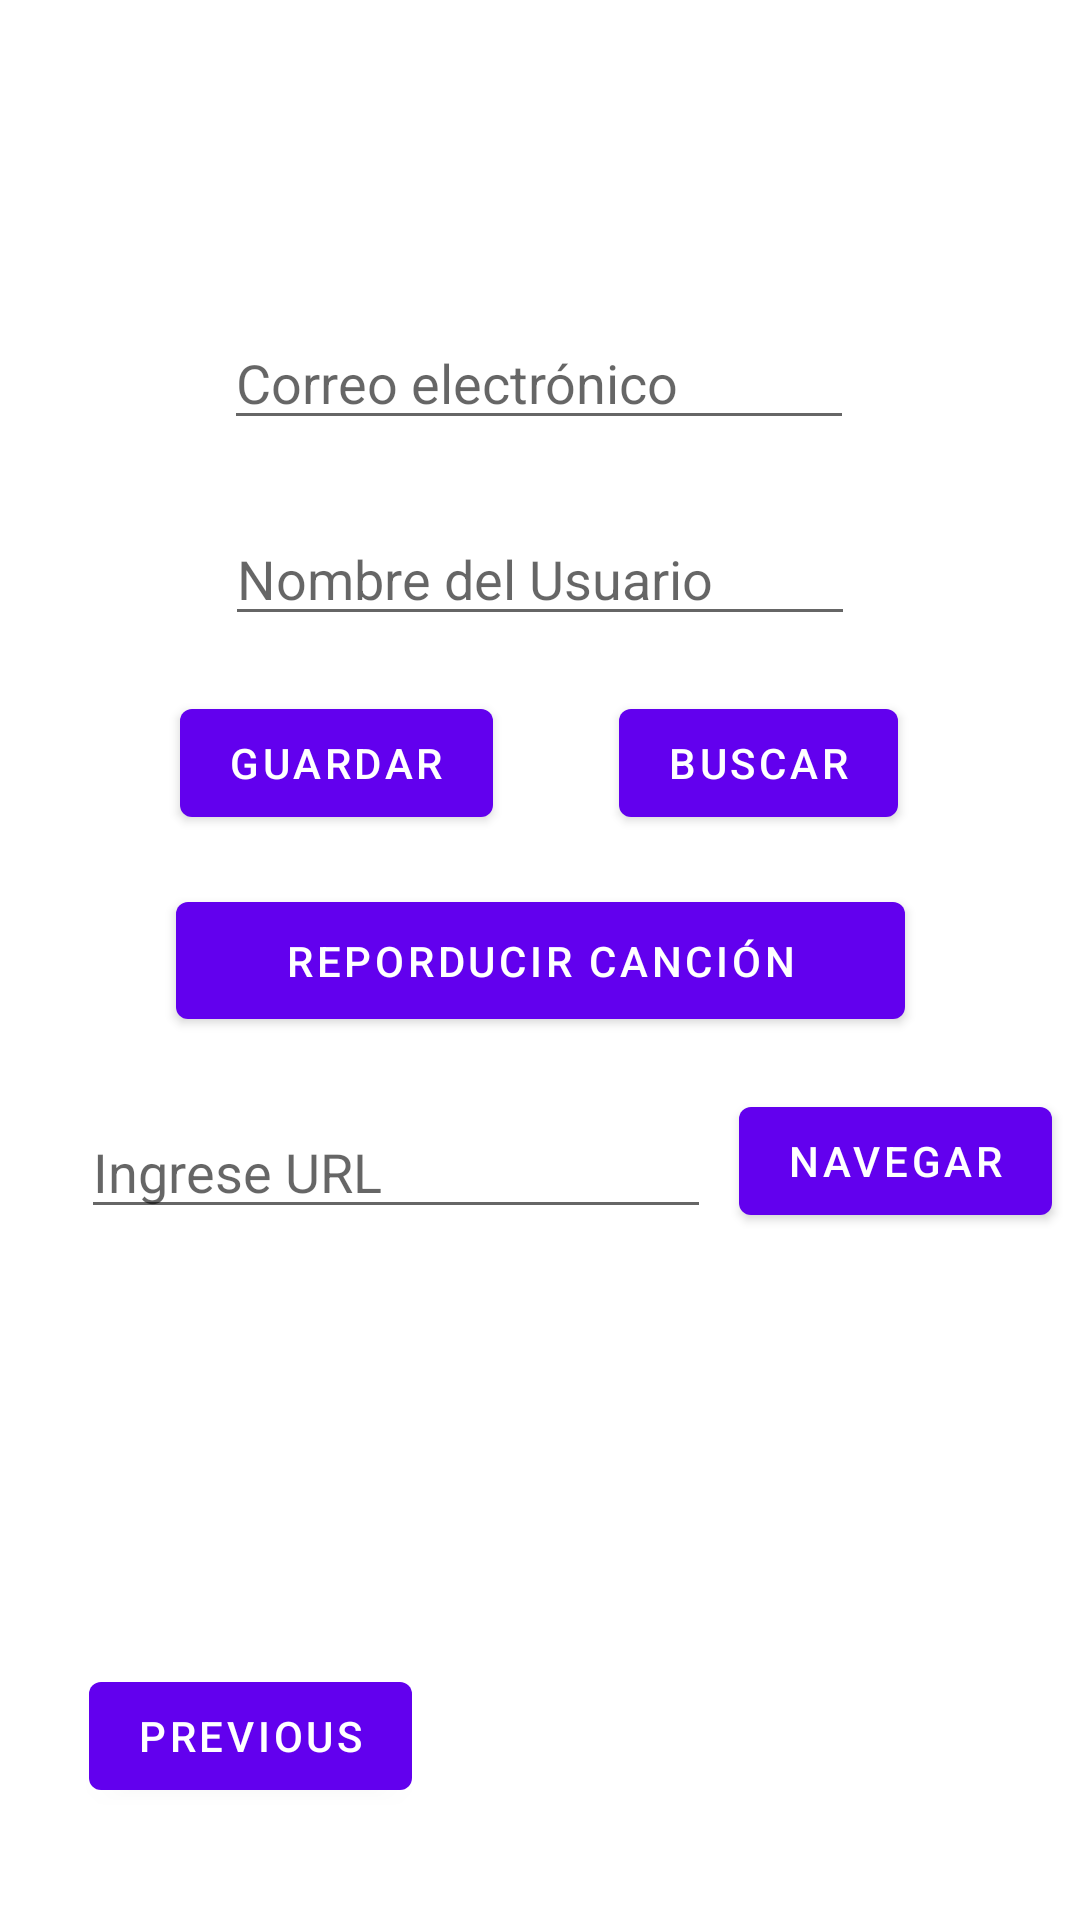

The Android layout XML behind this screen, and the referenced resources:
<!-- AndroidManifest.xml: application theme Theme.Prueba01DSM -->
<!-- res/layout/fragment_second.xml -->
<?xml version="1.0" encoding="utf-8"?>
<androidx.constraintlayout.widget.ConstraintLayout xmlns:android="http://schemas.android.com/apk/res/android"
    xmlns:app="http://schemas.android.com/apk/res-auto"
    xmlns:tools="http://schemas.android.com/tools"
    android:layout_width="match_parent"
    android:layout_height="match_parent"
    tools:context=".SecondFragment">


    <Button
        android:id="@+id/btn_navigate"
        android:layout_width="wrap_content"
        android:layout_height="wrap_content"
        android:text="Navegar"
        app:layout_constraintBottom_toBottomOf="parent"
        app:layout_constraintEnd_toEndOf="parent"
        app:layout_constraintStart_toEndOf="@+id/txt_search"
        app:layout_constraintTop_toTopOf="parent"
        app:layout_constraintVertical_bias="0.613" />

    <EditText
        android:id="@+id/txt_search"
        android:layout_width="wrap_content"
        android:layout_height="wrap_content"
        android:ems="10"
        android:hint="Ingrese URL"
        android:inputType="textPersonName"
        app:layout_constraintBottom_toBottomOf="parent"
        app:layout_constraintEnd_toEndOf="parent"
        app:layout_constraintHorizontal_bias="0.179"
        app:layout_constraintStart_toStartOf="parent"
        app:layout_constraintTop_toTopOf="parent"
        app:layout_constraintVertical_bias="0.615" />

    <Button
        android:id="@+id/button_second"
        android:layout_width="wrap_content"
        android:layout_height="wrap_content"
        android:text="@string/previous"
        app:layout_constraintBottom_toBottomOf="parent"
        app:layout_constraintEnd_toEndOf="parent"
        app:layout_constraintHorizontal_bias="0.118"
        app:layout_constraintStart_toStartOf="parent"
        app:layout_constraintTop_toTopOf="parent"
        app:layout_constraintVertical_bias="0.937" />

    <EditText
        android:id="@+id/txt_name"
        android:layout_width="wrap_content"
        android:layout_height="wrap_content"
        android:ems="10"
        android:hint="Correo electrónico"
        android:inputType="textPersonName"
        app:layout_constraintBottom_toBottomOf="parent"
        app:layout_constraintEnd_toEndOf="parent"
        app:layout_constraintHorizontal_bias="0.497"
        app:layout_constraintStart_toStartOf="parent"
        app:layout_constraintTop_toTopOf="parent"
        app:layout_constraintVertical_bias="0.176" />

    <Button
        android:id="@+id/button4"
        android:layout_width="243dp"
        android:layout_height="51dp"
        android:text="Reporducir Canción"
        app:layout_constraintBottom_toBottomOf="parent"
        app:layout_constraintEnd_toEndOf="parent"
        app:layout_constraintStart_toStartOf="parent"
        app:layout_constraintTop_toTopOf="parent" />

    <Button
        android:id="@+id/button2"
        android:layout_width="wrap_content"
        android:layout_height="wrap_content"
        android:text="Guardar"
        app:layout_constraintBottom_toBottomOf="parent"
        app:layout_constraintEnd_toEndOf="parent"
        app:layout_constraintHorizontal_bias="0.235"
        app:layout_constraintStart_toStartOf="parent"
        app:layout_constraintTop_toTopOf="parent"
        app:layout_constraintVertical_bias="0.389" />

    <Button
        android:id="@+id/button3"
        android:layout_width="wrap_content"
        android:layout_height="wrap_content"
        android:text="Buscar"
        app:layout_constraintBottom_toBottomOf="parent"
        app:layout_constraintEnd_toEndOf="parent"
        app:layout_constraintHorizontal_bias="0.773"
        app:layout_constraintStart_toStartOf="parent"
        app:layout_constraintTop_toTopOf="parent"
        app:layout_constraintVertical_bias="0.389" />

    <EditText
        android:id="@+id/txt_info"
        android:layout_width="wrap_content"
        android:layout_height="wrap_content"
        android:layout_marginTop="24dp"
        android:ems="10"
        android:gravity="start|top"
        android:hint="Nombre del Usuario"
        android:inputType="textMultiLine"
        app:layout_constraintBottom_toBottomOf="parent"
        app:layout_constraintEnd_toEndOf="parent"
        app:layout_constraintStart_toStartOf="parent"
        app:layout_constraintTop_toBottomOf="@+id/txt_name"
        app:layout_constraintVertical_bias="0.0" />

</androidx.constraintlayout.widget.ConstraintLayout>
<!-- resources referenced by this layout -->
<resources>
  <string name="previous">Previous</string>
  <style name="Theme.Prueba01DSM" parent="Theme.MaterialComponents.DayNight.DarkActionBar">
          
          <item name="colorPrimary">@color/purple_500</item>
          <item name="colorPrimaryVariant">@color/purple_700</item>
          <item name="colorOnPrimary">@color/white</item>
          
          <item name="colorSecondary">@color/teal_200</item>
          <item name="colorSecondaryVariant">@color/teal_700</item>
          <item name="colorOnSecondary">@color/black</item>
          
          <item name="android:statusBarColor" tools:targetApi="l">?attr/colorPrimaryVariant</item>
          
      </style>
  <!-- not gathered from this repository: default colours our renderer supplied (Android Studio template values) -->
  <color name="purple_500">#FF6200EE</color>
  <color name="purple_700">#FF3700B3</color>
  <color name="teal_200">#FF03DAC5</color>
  <color name="teal_700">#FF018786</color>
  <color name="black">#FF000000</color>
  <color name="white">#FFFFFFFF</color>
</resources>
